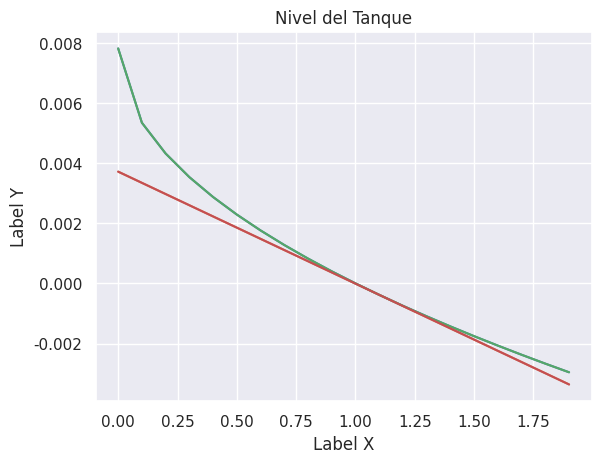

The script that saved this image:
# Validez de un modelo lineal
# Sistema de almacenamiento
# [redacted]
# [redacted]

import numpy as np
import matplotlib.pyplot as plt
import seaborn as sns
sns.set()

###############################
#           Parametros        #
###############################

Atanque = 0.1963 # [m2]
g = 9.8 #[m/s]
r = np.sqrt(Atanque/np.pi) #[m]
Diametro = 2*r  #[m]

###############################
#       Estado estacionario   #
###############################

uss=0.00049 #[m2] Cvee
dss=0.001534 #[m/s] Foee
yss=1.1 #[m]

#################################
#   Compara Modelo no lineal    #
#   con modelo lineal           #
#################################

y = np.arange(0,2,0.1)
y1 = np.arange(-1.1,0.9,0.1)  #variable de desviación y1=deltay=y-yss
fnl = 1/Atanque*(dss-np.sqrt(g)*uss*y**(1/2))
fl = 1/Atanque*(dss - 1/2*np.sqrt(g)*uss*yss**(-1/2)*y1 - np.sqrt(g)*yss**(1/2)*uss) #está en variable de desviación
plt.figure(1)
plt.plot(y,fnl)
plt.plot(y,fl)
uss=0.00049 #[m2]
dss=0.001534 #[m/s]
yss=1.1 #[m]

#################################
#   Compara Modelo no lineal    #
#   con modelo lineal           #
#################################

y = np.arange(0,2,0.1)
y1 = np.arange(-1.1,0.9,0.1) #variable de desviación y1=deltay=y-yss
fnl = 1/Atanque*(dss-np.sqrt(g)*uss*y**(1/2))
fl = 1/Atanque*(dss - 1/2*np.sqrt(g)*uss*yss**(-1/2)*y1 - np.sqrt(g)*yss**(1/2)*uss) #está en variable de desviación
plt.figure (1)
plt.plot(y,fnl)
plt.plot(y,fl)
plt.title("Nivel del Tanque")
plt.xlabel("Label X")
plt.ylabel("Label Y")

plt.show()